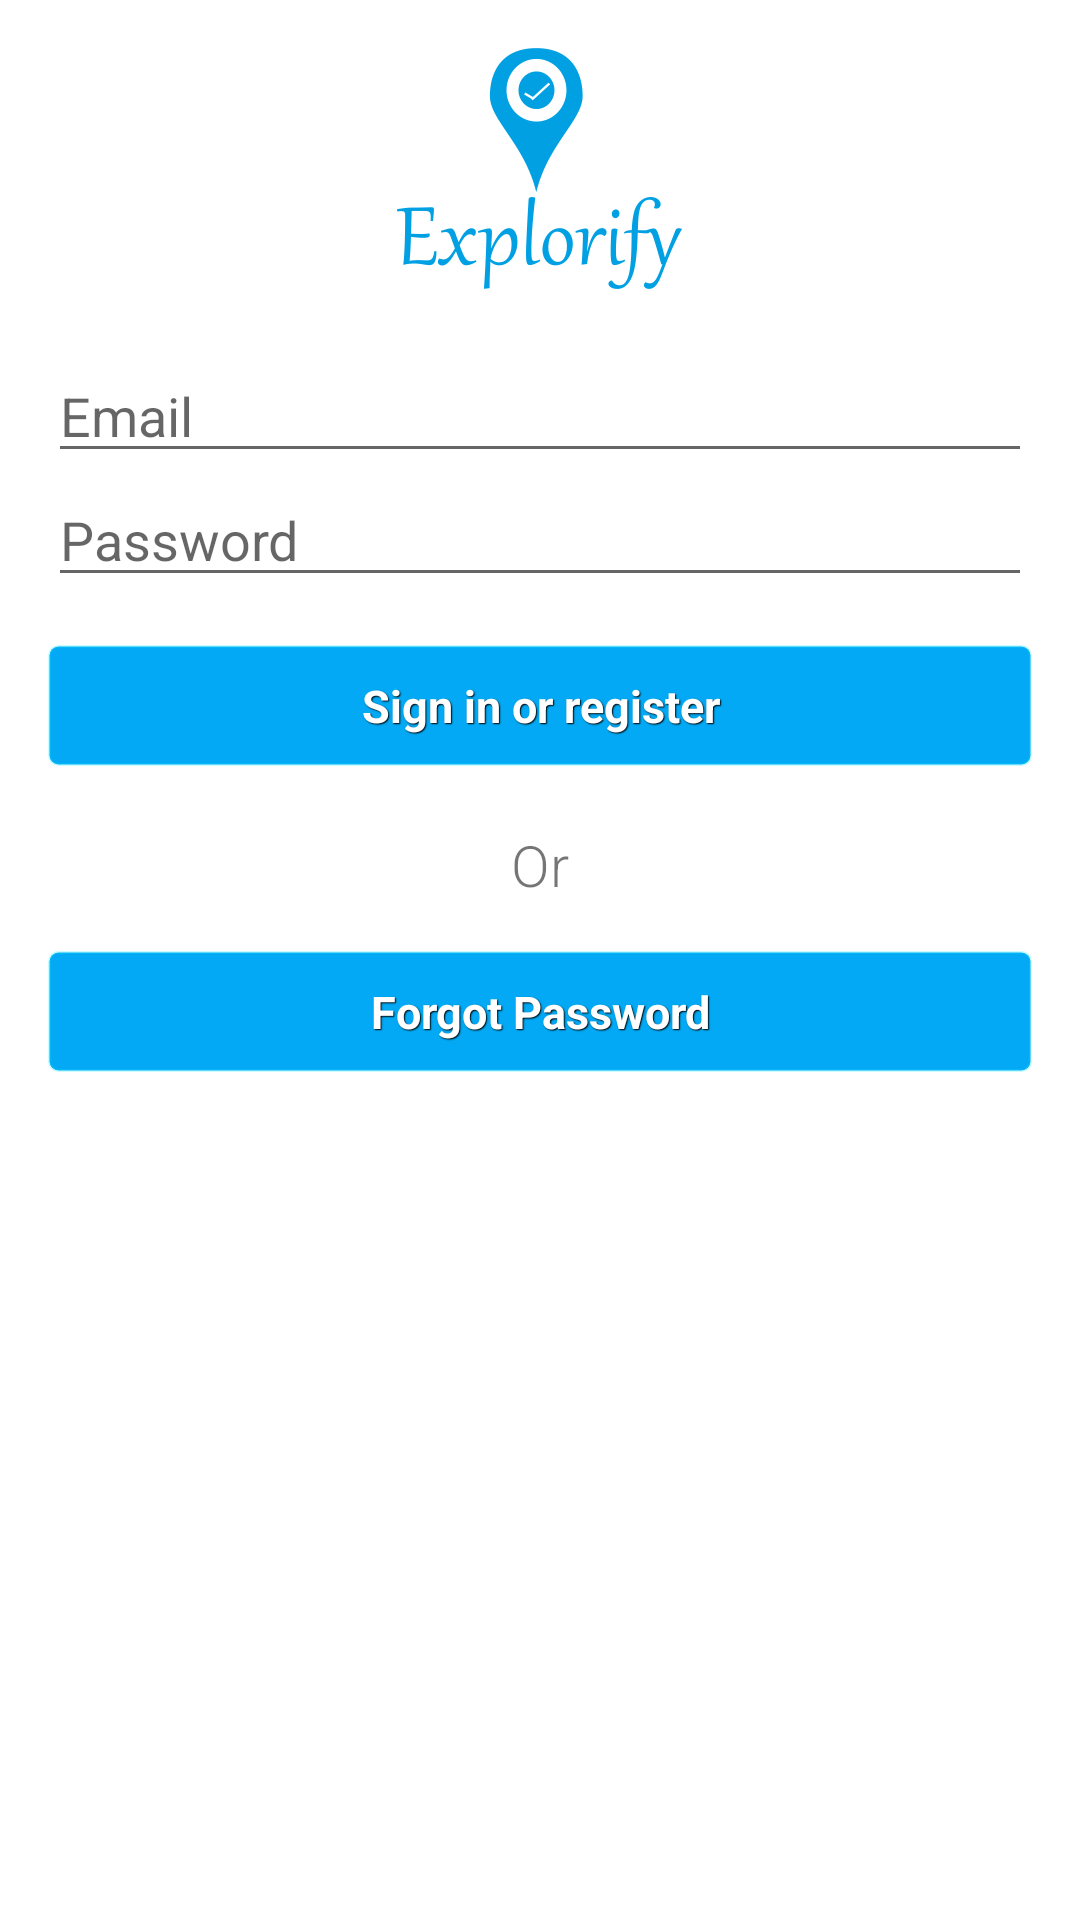

This screen was rendered from an Android layout file. Write that file and the resources it references.
<!-- AndroidManifest.xml: application theme AppTheme -->
<!-- res/layout/activity_login.xml -->
<LinearLayout xmlns:android="http://schemas.android.com/apk/res/android"
    xmlns:tools="http://schemas.android.com/tools" android:layout_width="match_parent"
    android:layout_height="match_parent" android:gravity="center_horizontal"
    android:orientation="vertical" android:paddingBottom="@dimen/activity_vertical_margin"
    android:paddingLeft="@dimen/activity_horizontal_margin"
    android:paddingRight="@dimen/activity_horizontal_margin"
    android:paddingTop="@dimen/activity_vertical_margin"
    tools:context="com.explorify.companyname.explorify.LoginActivity"
    android:background="@color/white">

    
    <ProgressBar android:id="@+id/login_progress" style="?android:attr/progressBarStyleLarge"
        android:layout_width="wrap_content" android:layout_height="wrap_content"
        android:layout_marginBottom="8dp" android:visibility="gone" />

    <ScrollView android:id="@+id/login_form" android:layout_width="match_parent"
        android:layout_height="match_parent">

        <LinearLayout android:id="@+id/email_login_form" android:layout_width="match_parent"
            android:layout_height="wrap_content" android:orientation="vertical">

            <ImageView
                android:layout_width="wrap_content"
                android:layout_height="wrap_content"
                android:layout_centerInParent="true"
                android:contentDescription="@string/logo"
                android:src="@drawable/logo_9"
                android:layout_gravity="center"/>

            <AutoCompleteTextView android:id="@+id/email" android:layout_width="match_parent"
                android:layout_height="wrap_content" android:hint="@string/prompt_email"
                android:inputType="textEmailAddress" android:maxLines="1"
                android:layout_marginTop="20dp"
                android:singleLine="true" />

            <EditText android:id="@+id/password" android:layout_width="match_parent"
                android:layout_height="wrap_content" android:hint="@string/prompt_password"
                android:imeActionId="@+id/login"
                android:imeActionLabel="@string/action_sign_in_short"
                android:imeOptions="actionUnspecified" android:inputType="textPassword"
                android:maxLines="1" android:singleLine="true" />

            <Button android:id="@+id/email_sign_in_button"
                android:layout_width="match_parent" android:layout_height="wrap_content"
                android:layout_marginTop="16dp" android:text="@string/action_sign_in"
                android:textStyle="bold" />

            <TextView
                android:id="@+id/txt_login_text"
                android:layout_width="fill_parent"
                android:layout_height="wrap_content"
                android:textSize="19sp"
                android:layout_marginTop="20dp"
                android:fontFamily="sans-serif-light"
                android:gravity="center"
                android:text="Or"
                />

            <Button android:id="@+id/email_forgot_password_button"
                android:layout_width="match_parent" android:layout_height="wrap_content"
                android:layout_marginTop="16dp" android:text="Forgot Password"
                android:textStyle="bold" />

        </LinearLayout>
    </ScrollView>

</LinearLayout>
<!-- resources referenced by this layout -->
<resources>
  <color name="white">#FFFFFFFF</color>
  <dimen name="activity_horizontal_margin">16dp</dimen>
  <dimen name="activity_vertical_margin">16dp</dimen>
  <!-- drawable logo_9: png bitmap (drawable-xxhdpi, 20155 bytes) -->
  <string name="action_sign_in">Sign in or register</string>
  <string name="action_sign_in_short">Sign in</string>
  <string name="logo">logo</string>
  <string name="prompt_email">Email</string>
  <string name="prompt_password">Password</string>
  <style name="AppTheme" parent="Theme.AppCompat.Light.DarkActionBar">
          
  
          
          <item name="colorPrimary">@color/colorPrimary</item>
  
          
          <item name="colorPrimaryDark">@color/colorPrimaryDark</item>
  
          
          <item name="colorAccent">@color/colorAccent</item>
  
          <item name="android:fontFamily">sans-serif</item>
  
          <item name="android:buttonStyle">@style/btnStyleBlue</item>
  
      </style>
  <color name="colorPrimary">#FF03A9F4</color>
  <color name="colorPrimaryDark">#ff0171c9</color>
  <color name="colorAccent">#FF00E5FF</color>
  <style name="btnStyleBlue" parent="@android:style/Widget.Button">
          <item name="android:textSize">15sp</item>
          <item name="android:textStyle">bold</item>
          <item name="android:textColor">#FFFFFF</item>
          <item name="android:gravity">center</item>
          <item name="android:shadowColor">#000000</item>
          <item name="android:shadowDx">1</item>
          <item name="android:shadowDy">1</item>
          <item name="android:shadowRadius">0.6</item>
          <item name="android:background">@drawable/custom_btn_blue</item>
          <item name="android:padding">10dip</item>
      </style>
  <!-- drawable custom_btn_blue (drawable) -->
  <?xml version="1.0" encoding="utf-8"?>
  <selector xmlns:android="http://schemas.android.com/apk/res/android" >
      <item android:state_pressed="true" >
          <shape android:shape="rectangle"  >
              <corners android:radius="3dip" />
              <stroke android:width="1dip" android:color="#3300E5FF" />
              <gradient  android:angle="-90"  android:startColor="#FF03A9F4" android:endColor="#FF03A9F4"  />
          </shape>
      </item>
      <item android:state_focused="true">
          <shape android:shape="rectangle"  >
              <corners android:radius="3dip" />
              <stroke android:width="1dip" android:color="#3300E5FF" />
              <solid  android:color="#FF03A9F4"/>
          </shape>
      </item>
      <item >
          <shape android:shape="rectangle"  >
              <corners android:radius="3dip" />
              <stroke android:width="1dip" android:color="#3300E5FF" />
              <gradient  android:angle="-90"  android:startColor="#FF03A9F4" android:endColor="#FF03A9F4" />
          </shape>
      </item>
  </selector>
</resources>
